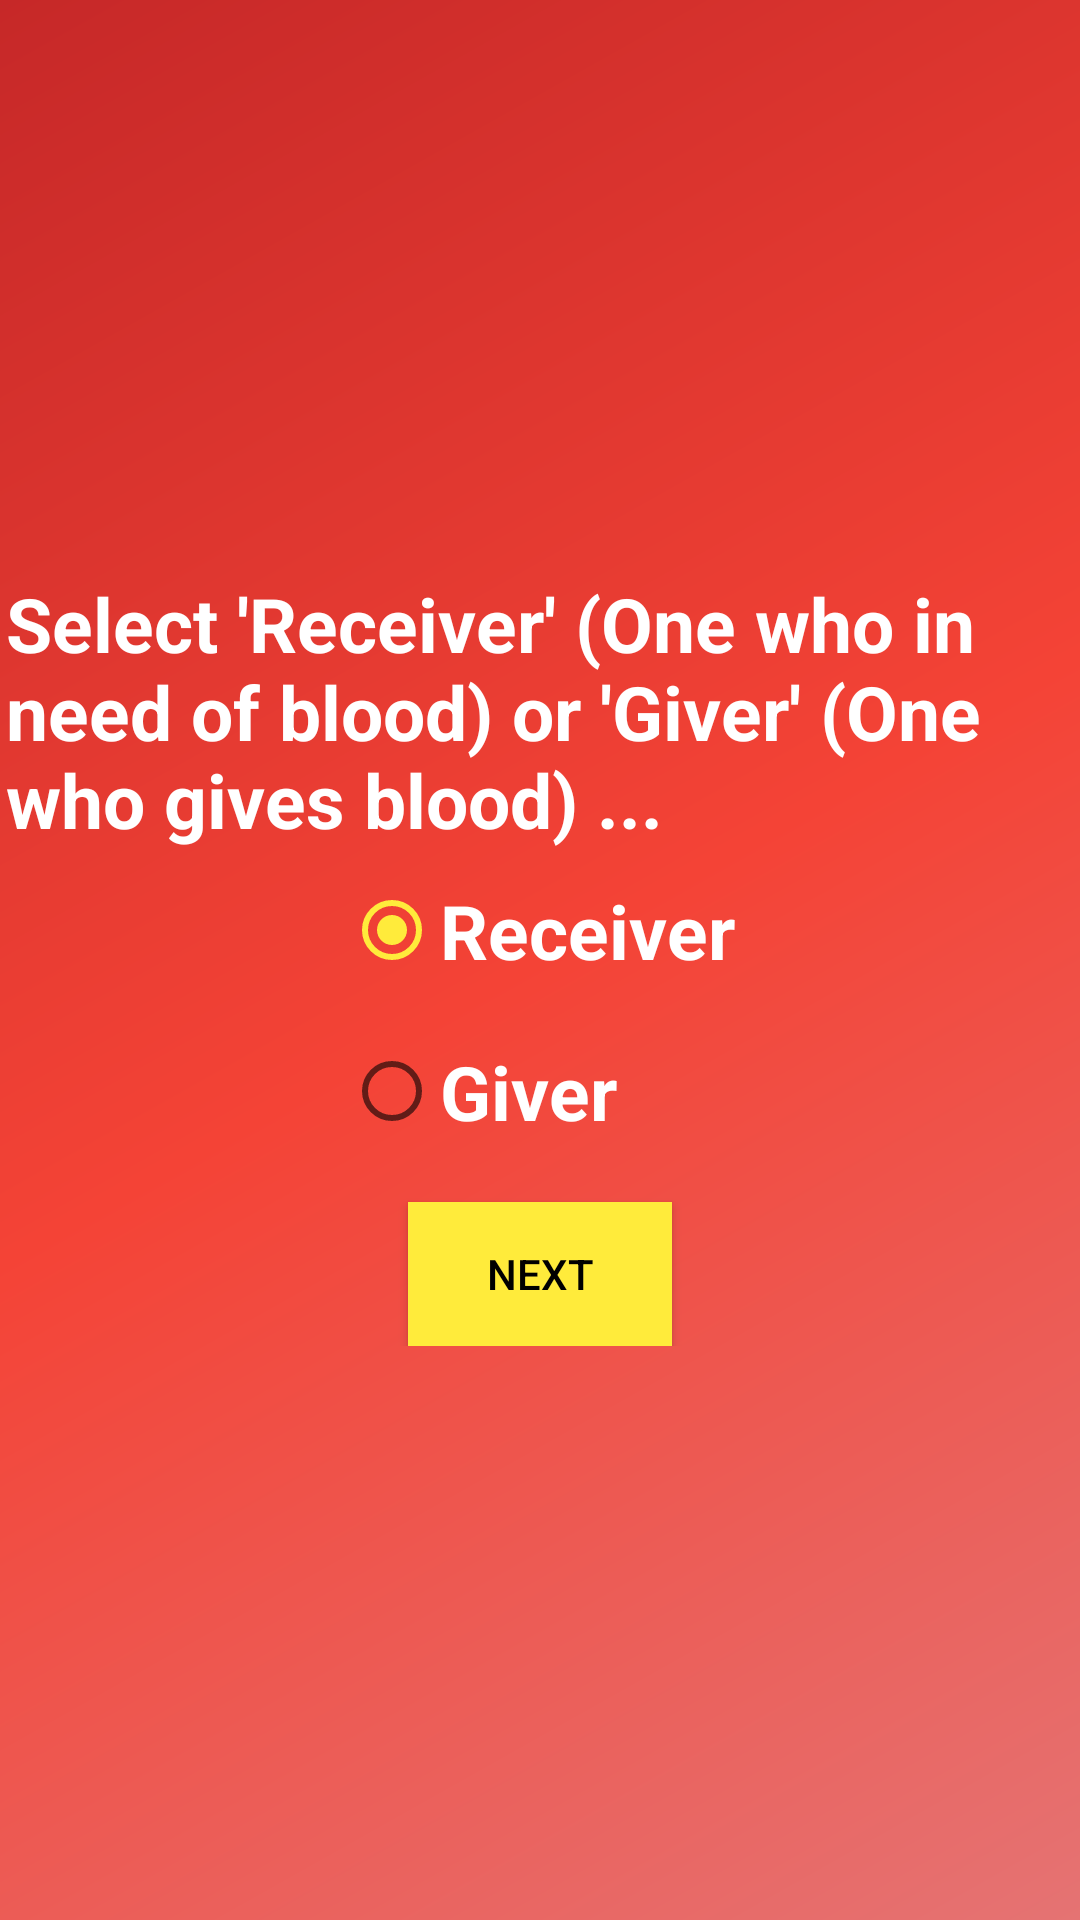

This screen was rendered from an Android layout file. Write that file and the resources it references.
<!-- AndroidManifest.xml: application theme AppTheme -->
<!-- res/layout/spinner_giver_or_receiver.xml -->
<?xml version="1.0" encoding="utf-8"?>
<LinearLayout xmlns:android="http://schemas.android.com/apk/res/android"
    android:layout_width="match_parent"
    android:layout_height="match_parent"
    android:background="@drawable/spinnerbackground"
    android:padding="2dp">




    <LinearLayout
        android:id="@+id/la"
        android:layout_width="match_parent"
        android:layout_height="wrap_content"
        android:orientation="vertical"
        android:layout_gravity="center"
        >
        <TextView
            android:layout_width="wrap_content"
            android:layout_height="wrap_content"
            android:text="Select 'Receiver' (One who in need of blood) or 'Giver' (One who gives blood) ..."
            android:textSize="25dip"
            android:textStyle="bold"
            android:textColor="#fff"/>
        <RadioGroup
            android:id="@+id/radioSex"
            android:layout_width="wrap_content"
            android:layout_height="wrap_content"
            android:layout_gravity="center"
            >

            <RadioButton
                android:id="@+id/radioMale"
                android:layout_width="wrap_content"
                android:layout_height="wrap_content"
                android:text="Receiver"
                android:textStyle="bold"
                android:layout_margin="10dp"
                android:textColor="#fff"
                android:textSize="25dp"
                android:checked="true" />

            <RadioButton
                android:id="@+id/radioFemale"
                android:textStyle="bold"
                android:textColor="#fff"
                android:layout_width="wrap_content"
                android:layout_height="wrap_content"
                android:layout_margin="10dp"
                android:textSize="25dp"
                android:text="Giver" />

        </RadioGroup>

        <Button
            android:id="@+id/btnDisplay"
            android:layout_gravity="center"
            android:layout_width="wrap_content"
            android:layout_height="wrap_content"
            android:text="Next"
            android:textColor="#000"
            android:elevation="5dp"
            android:background="#FFEB3B"
            android:layout_marginTop="10dp"/>

    </LinearLayout>



</LinearLayout>
<!-- resources referenced by this layout -->
<resources>
  <!-- drawable spinnerbackground (drawable) -->
  <?xml version="1.0" encoding="utf-8"?>
  <shape xmlns:android="http://schemas.android.com/apk/res/android"
      android:shape="rectangle">
      <gradient
          android:angle="135"
          android:centerColor="#F44336"
          android:endColor="#C62828"
          android:startColor="#E57373"
          android:type="linear" />
  
      
  
  </shape>
  <style name="AppTheme" parent="Theme.AppCompat.Light.DarkActionBar">
          
          <item name="colorPrimary">#D32F2F</item>
          <item name="colorPrimaryDark">#D50000</item>
          <item name="colorAccent">@color/colorAccent</item>
      </style>
  <color name="colorAccent">#FFEB3B</color>
</resources>
